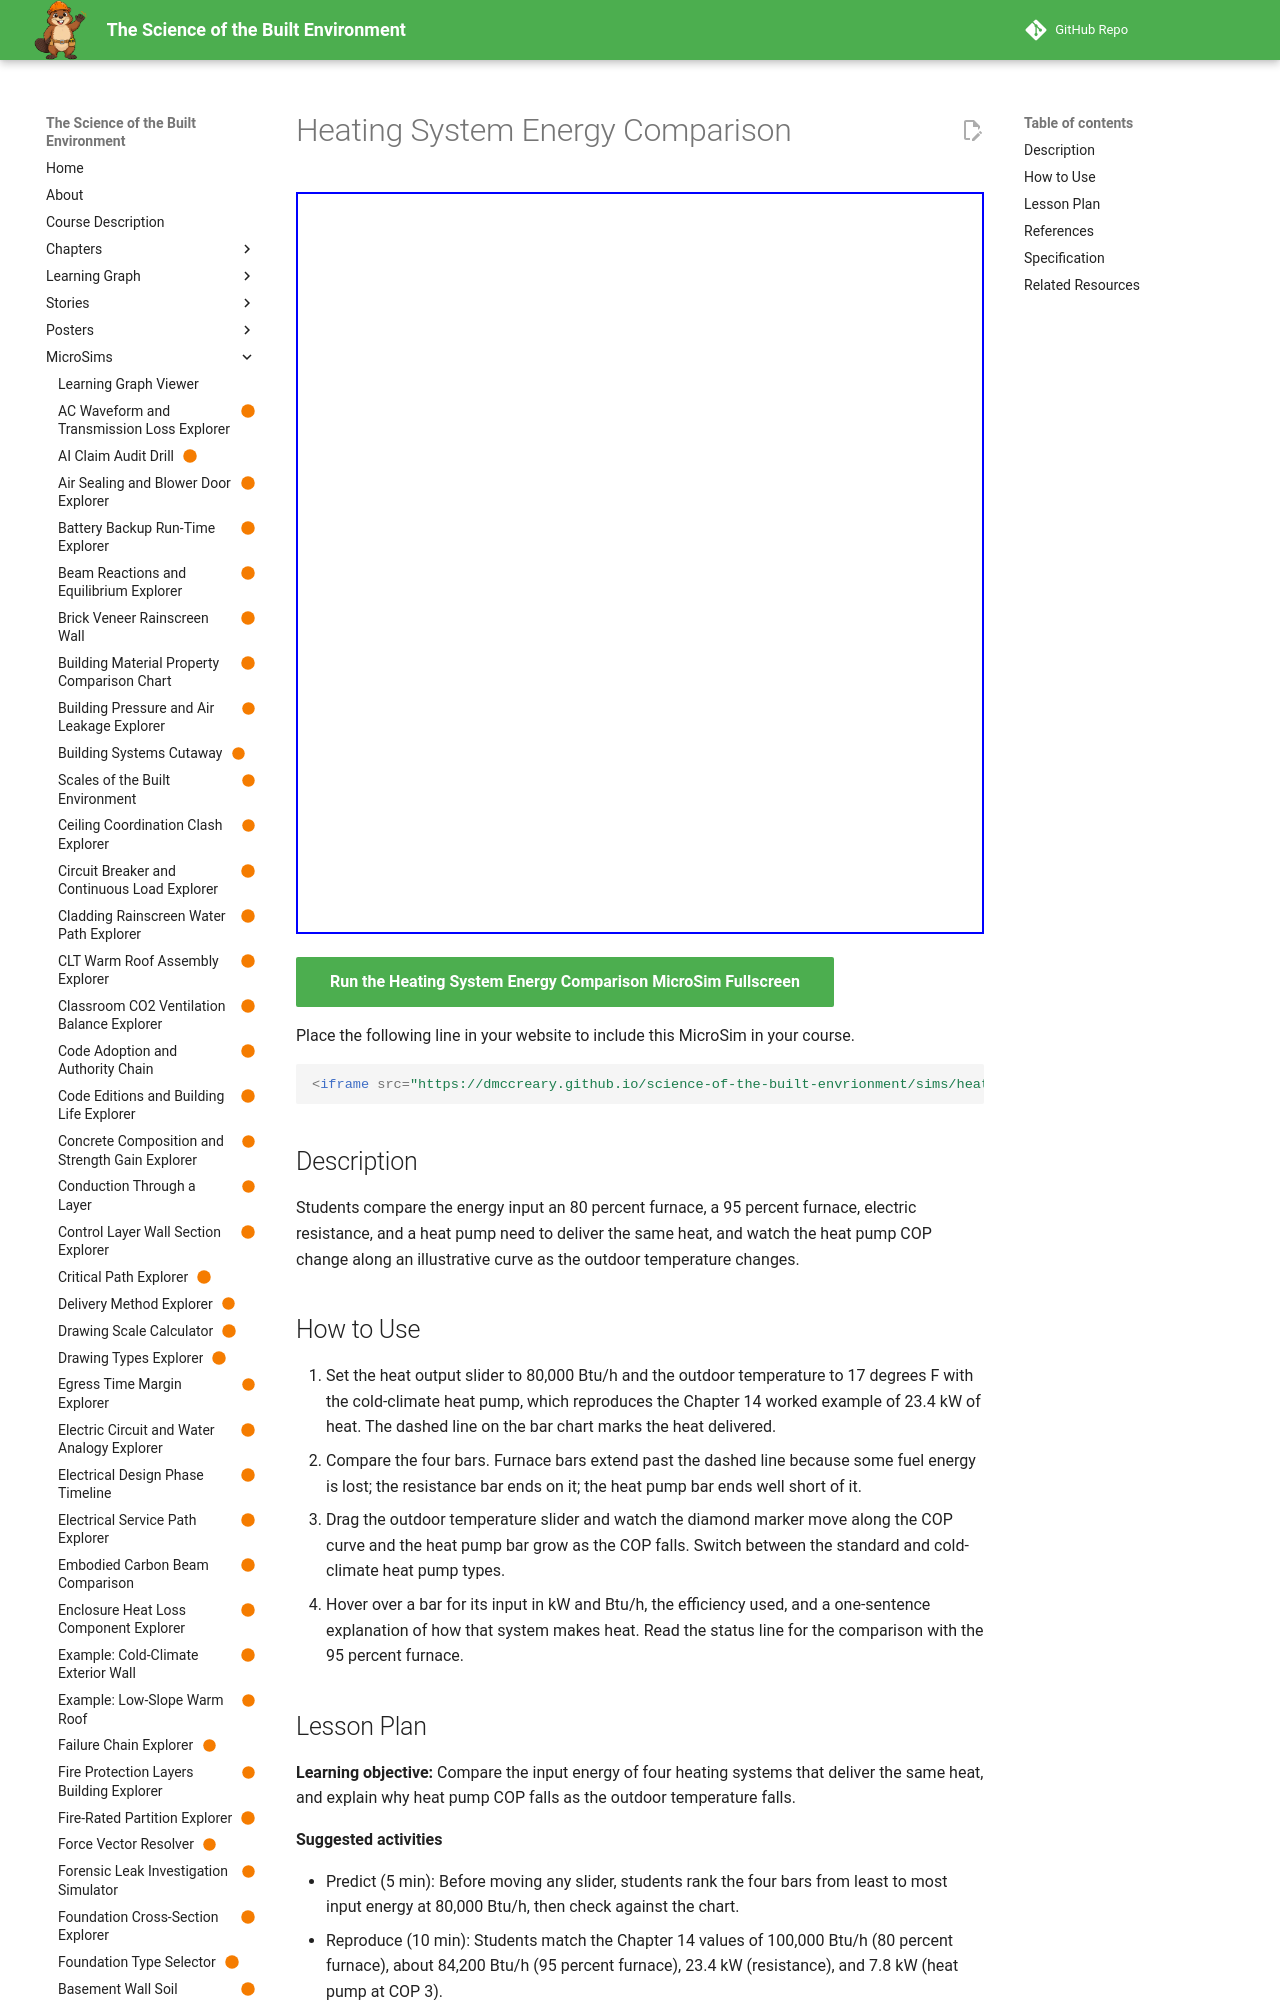

repository: dmccreary/science-of-the-built-envrionment · page: sims/heating-system-energy-comparison/index.html · generator: mkdocs

---
title: "Heating System Energy Comparison"
description: "Students compare the energy input an 80 percent furnace, a 95 percent furnace, electric resistance, and a heat pump need to deliver the same heat, and watch the heat pump COP change along an illustrative curve as the outdoor temperature changes."
image: /sims/heating-system-energy-comparison/heating-system-energy-comparison.png
og:image: /sims/heating-system-energy-comparison/heating-system-energy-comparison.png
twitter:image: /sims/heating-system-energy-comparison/heating-system-energy-comparison.png
social:
   cards: false
status: built
library: Chart.js
bloom_level: Analyze, Understand
---

# Heating System Energy Comparison

<iframe src="main.html" width="100%" height="742" scrolling="no"></iframe>

[Run the Heating System Energy Comparison MicroSim Fullscreen](main.html){ .md-button .md-button--primary }

Place the following line in your website to include this MicroSim in your course.

```html
<iframe src="https://dmccreary.github.io/science-of-the-built-envrionment/sims/heating-system-energy-comparison/main.html" width="100%" height="742" scrolling="no"></iframe>
```

## Description

Students compare the energy input an 80 percent furnace, a 95 percent furnace, electric resistance, and a heat pump need to deliver the same heat, and watch the heat pump COP change along an illustrative curve as the outdoor temperature changes.

## How to Use

1. Set the heat output slider to 80,000 Btu/h and the outdoor temperature to 17 degrees F with the cold-climate heat pump, which reproduces the Chapter 14 worked example of 23.4 kW of heat. The dashed line on the bar chart marks the heat delivered.
2. Compare the four bars. Furnace bars extend past the dashed line because some fuel energy is lost; the resistance bar ends on it; the heat pump bar ends well short of it.
3. Drag the outdoor temperature slider and watch the diamond marker move along the COP curve and the heat pump bar grow as the COP falls. Switch between the standard and cold-climate heat pump types.
4. Hover over a bar for its input in kW and Btu/h, the efficiency used, and a one-sentence explanation of how that system makes heat. Read the status line for the comparison with the 95 percent furnace.
